Run: headless pygame with SDL's dummy video driver; simulated clock (each Clock.tick advances the game by its frame time, no real sleeping); random seed 0; keys injected as events and as key.get_pressed() state; no mouse input.
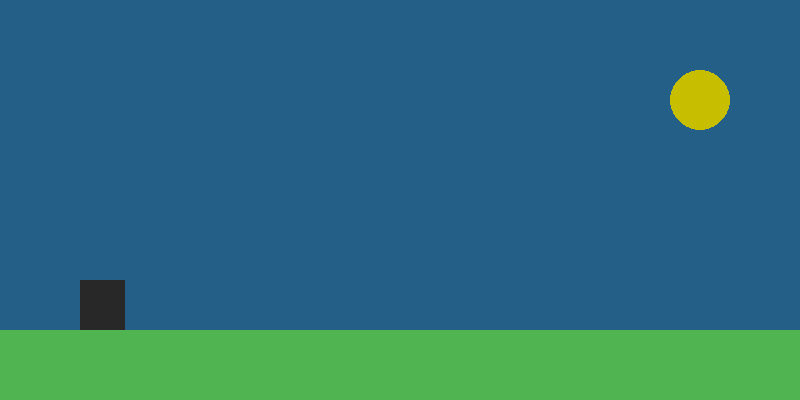
Frame 1 of 4 · flips 1–60 · no input
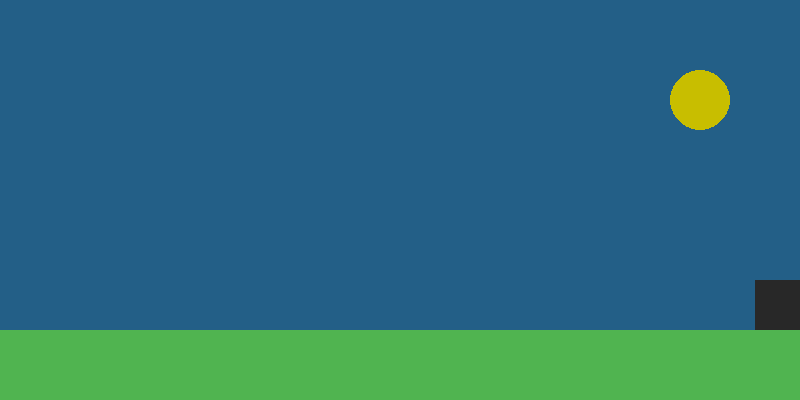
Frame 2 of 4 · flips 61–180 · tapped SPACE, RETURN · held RIGHT (→), D
Frame 3 of 4 · flips 181–300 · held DOWN (↓), S · screen unchanged from frame 2, image omitted
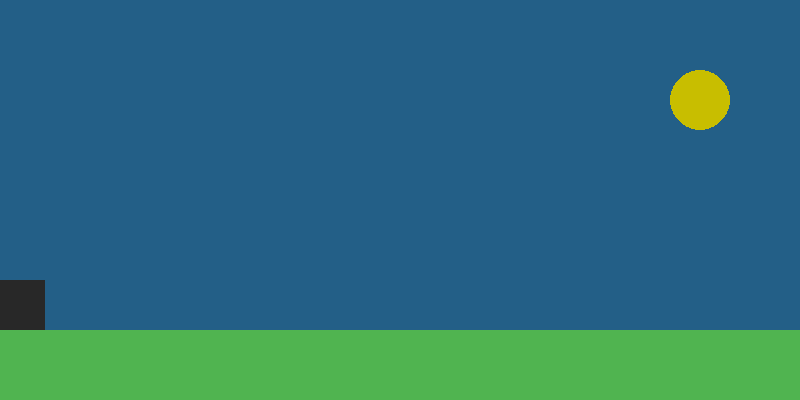
Frame 4 of 4 · flips 301–420 · held LEFT (←), A, UP (↑), W

The pygame program that drew these frames:

import pygame

pygame .init()
WIDTH, HEIGHT = 800, 400
screen = pygame.display.set_mode((WIDTH, HEIGHT), pygame.RESIZABLE)

pygame.display.set_caption("DinoGame")

color = (35, 95, 135)

GROUND_Y = 330
dino = pygame.Rect(80, GROUND_Y-50, 45, 50)
DINO_Speed = 10

clock = pygame.time.Clock()

running = True

while running:
        for event in pygame.event.get():
                if event.type == pygame.QUIT:
                        running = False
        screen.fill(color)
        pygame.draw.rect(screen, (80, 180, 80), (0, GROUND_Y, WIDTH, HEIGHT - GROUND_Y))
        pygame.draw.rect(screen, (40, 40, 40), dino)

        pygame.draw.circle(screen, (200, 190, 0), (WIDTH-100, 100), 30)
        
        pygame.display.flip()
        clock.tick(60) #60FPS
        
        keys = pygame.key.get_pressed()
        if keys[pygame.K_LEFT]:
                dino.x -= DINO_Speed
        if keys[pygame.K_RIGHT]:
                dino.x += DINO_Speed
        
        if dino.left < 0:
                dino.left = 0
        if dino.right > WIDTH:
                dino.right = WIDTH
pygame.quit()
